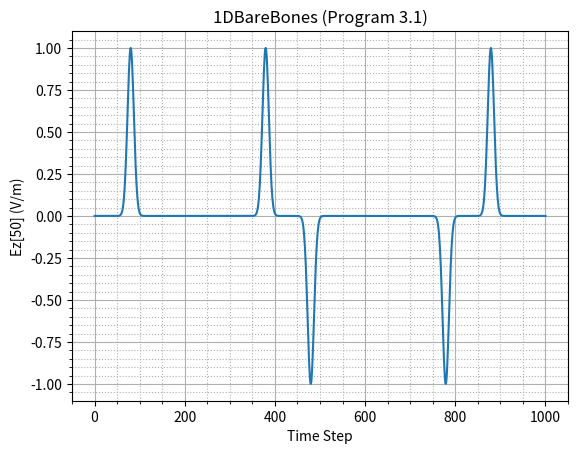

Write Python code to recreate this figure.
import numpy
from matplotlib import pyplot as plt

SIZE = 200

def main():
    # initialize Ez and Hy arrays with zeros
    ez = numpy.zeros(SIZE, dtype=float)
    hy = numpy.zeros(SIZE, dtype=float)
    # define constants
    imp0 = 377.0
    maxTime = 1000

    # define arrays to store time steps and ez[50] values
    timeSteps = numpy.linspace(0,maxTime,maxTime)
    ez50Values = numpy.zeros(maxTime, dtype=float)

    # time stepping
    for qTime in timeSteps:
        #update magnetic field
        for mm in range(0,SIZE-1):
            hy[mm] = hy[mm] + (ez[mm + 1] - ez[mm]) /imp0
        #update electric field
        for mm in range(1,SIZE):
            ez[mm] = ez[mm] + (hy[mm] - hy[mm - 1]) * imp0

        # hardwire a source node
        ez[0] = numpy.exp(-1.0*(qTime -30.0) * (qTime -30.0) /100.0)

        # append current value of ez[50] to array
        currentIndex = numpy.where(timeSteps == qTime)[0]
        ez50Values[currentIndex] = ez[50]

    # create and display plot of ez[50] values
    plt.plot(timeSteps, ez50Values)
    plt.xlabel('Time Step')
    plt.ylabel('Ez[50] (V/m)')
    plt.minorticks_on()
    plt.grid(which='major', linestyle='-')
    plt.grid(which='minor', linestyle=':')
    plt.title("1DBareBones (Program 3.1)")
    plt.show()

main()